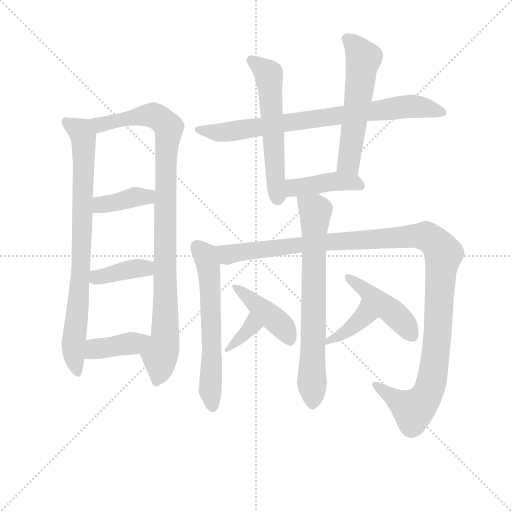
t = 0.00 s
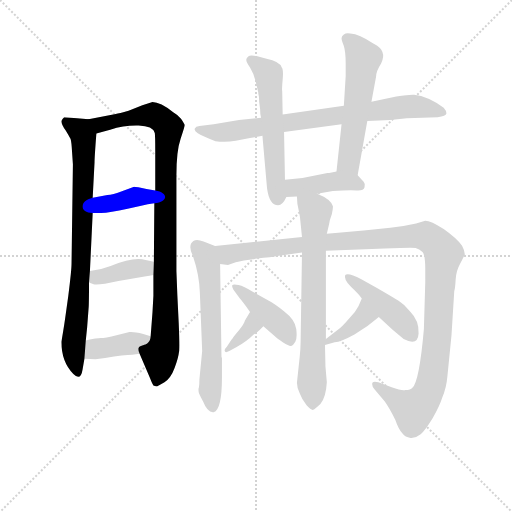
t = 2.35 s
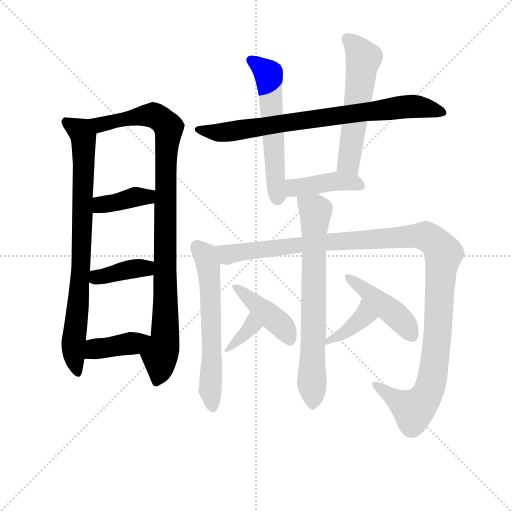
t = 4.69 s
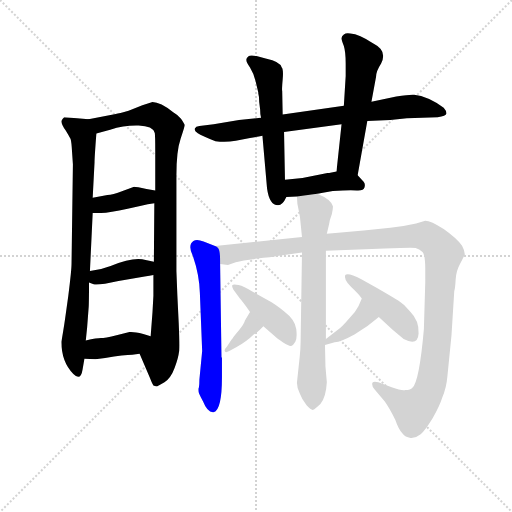
t = 7.04 s
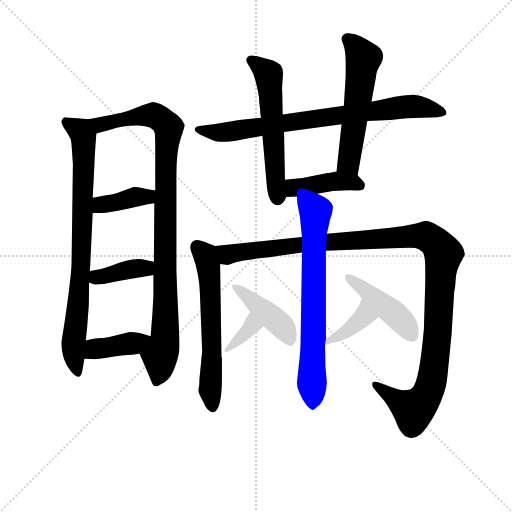
t = 9.38 s
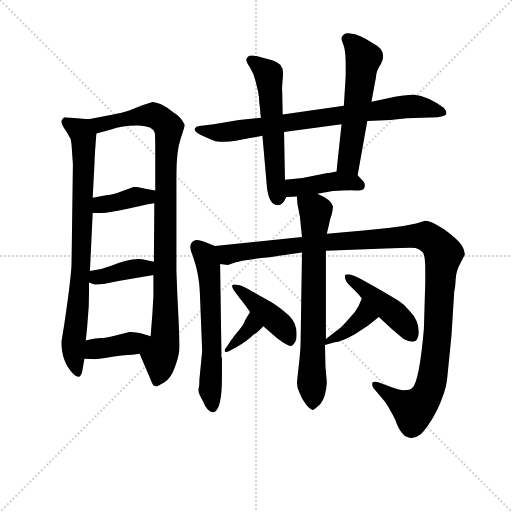
t = 11.73 s

The animated SVG that drew these frames (rendered in a browser with its animation timeline set to each time). Animation: 16 CSS @keyframes rules; one cycle of 11.73 s.

<svg version="1.1" viewBox="0 0 1024 1024" xmlns="http://www.w3.org/2000/svg">
  <g stroke="lightgray" stroke-dasharray="1,1" stroke-width="1" transform="scale(4, 4)">
    <line x1="0" y1="0" x2="256" y2="256"></line>
    <line x1="256" y1="0" x2="0" y2="256"></line>
    <line x1="128" y1="0" x2="128" y2="256"></line>
    <line x1="0" y1="128" x2="256" y2="128"></line>
  </g>
<g transform="scale(0.92, -0.92) translate(60, -900)">
   <style type="text/css">
    @keyframes keyframes0 {
      from {
       stroke: blue;
       stroke-dashoffset: 818;
       stroke-width: 128;
       }
       73% {
       animation-timing-function: step-end;
       stroke: blue;
       stroke-dashoffset: 0;
       stroke-width: 128;
       }
       to {
       stroke: black;
       stroke-width: 1024;
       }
       }
       #make-me-a-hanzi-animation-0 {
         animation: keyframes0 0.915690s both;
         animation-delay: 0.000000s;
         animation-timing-function: linear;
       }
    @keyframes keyframes1 {
      from {
       stroke: blue;
       stroke-dashoffset: 992;
       stroke-width: 128;
       }
       76% {
       animation-timing-function: step-end;
       stroke: blue;
       stroke-dashoffset: 0;
       stroke-width: 128;
       }
       to {
       stroke: black;
       stroke-width: 1024;
       }
       }
       #make-me-a-hanzi-animation-1 {
         animation: keyframes1 1.057292s both;
         animation-delay: 0.915690s;
         animation-timing-function: linear;
       }
    @keyframes keyframes2 {
      from {
       stroke: blue;
       stroke-dashoffset: 388;
       stroke-width: 128;
       }
       56% {
       animation-timing-function: step-end;
       stroke: blue;
       stroke-dashoffset: 0;
       stroke-width: 128;
       }
       to {
       stroke: black;
       stroke-width: 1024;
       }
       }
       #make-me-a-hanzi-animation-2 {
         animation: keyframes2 0.565755s both;
         animation-delay: 1.972982s;
         animation-timing-function: linear;
       }
    @keyframes keyframes3 {
      from {
       stroke: blue;
       stroke-dashoffset: 387;
       stroke-width: 128;
       }
       56% {
       animation-timing-function: step-end;
       stroke: blue;
       stroke-dashoffset: 0;
       stroke-width: 128;
       }
       to {
       stroke: black;
       stroke-width: 1024;
       }
       }
       #make-me-a-hanzi-animation-3 {
         animation: keyframes3 0.564941s both;
         animation-delay: 2.538737s;
         animation-timing-function: linear;
       }
    @keyframes keyframes4 {
      from {
       stroke: blue;
       stroke-dashoffset: 396;
       stroke-width: 128;
       }
       56% {
       animation-timing-function: step-end;
       stroke: blue;
       stroke-dashoffset: 0;
       stroke-width: 128;
       }
       to {
       stroke: black;
       stroke-width: 1024;
       }
       }
       #make-me-a-hanzi-animation-4 {
         animation: keyframes4 0.572266s both;
         animation-delay: 3.103678s;
         animation-timing-function: linear;
       }
    @keyframes keyframes5 {
      from {
       stroke: blue;
       stroke-dashoffset: 792;
       stroke-width: 128;
       }
       72% {
       animation-timing-function: step-end;
       stroke: blue;
       stroke-dashoffset: 0;
       stroke-width: 128;
       }
       to {
       stroke: black;
       stroke-width: 1024;
       }
       }
       #make-me-a-hanzi-animation-5 {
         animation: keyframes5 0.894531s both;
         animation-delay: 3.675944s;
         animation-timing-function: linear;
       }
    @keyframes keyframes6 {
      from {
       stroke: blue;
       stroke-dashoffset: 577;
       stroke-width: 128;
       }
       65% {
       animation-timing-function: step-end;
       stroke: blue;
       stroke-dashoffset: 0;
       stroke-width: 128;
       }
       to {
       stroke: black;
       stroke-width: 1024;
       }
       }
       #make-me-a-hanzi-animation-6 {
         animation: keyframes6 0.719564s both;
         animation-delay: 4.570475s;
         animation-timing-function: linear;
       }
    @keyframes keyframes7 {
      from {
       stroke: blue;
       stroke-dashoffset: 563;
       stroke-width: 128;
       }
       65% {
       animation-timing-function: step-end;
       stroke: blue;
       stroke-dashoffset: 0;
       stroke-width: 128;
       }
       to {
       stroke: black;
       stroke-width: 1024;
       }
       }
       #make-me-a-hanzi-animation-7 {
         animation: keyframes7 0.708171s both;
         animation-delay: 5.290039s;
         animation-timing-function: linear;
       }
    @keyframes keyframes8 {
      from {
       stroke: blue;
       stroke-dashoffset: 418;
       stroke-width: 128;
       }
       58% {
       animation-timing-function: step-end;
       stroke: blue;
       stroke-dashoffset: 0;
       stroke-width: 128;
       }
       to {
       stroke: black;
       stroke-width: 1024;
       }
       }
       #make-me-a-hanzi-animation-8 {
         animation: keyframes8 0.590169s both;
         animation-delay: 5.998210s;
         animation-timing-function: linear;
       }
    @keyframes keyframes9 {
      from {
       stroke: blue;
       stroke-dashoffset: 614;
       stroke-width: 128;
       }
       67% {
       animation-timing-function: step-end;
       stroke: blue;
       stroke-dashoffset: 0;
       stroke-width: 128;
       }
       to {
       stroke: black;
       stroke-width: 1024;
       }
       }
       #make-me-a-hanzi-animation-9 {
         animation: keyframes9 0.749674s both;
         animation-delay: 6.588379s;
         animation-timing-function: linear;
       }
    @keyframes keyframes10 {
      from {
       stroke: blue;
       stroke-dashoffset: 1216;
       stroke-width: 128;
       }
       80% {
       animation-timing-function: step-end;
       stroke: blue;
       stroke-dashoffset: 0;
       stroke-width: 128;
       }
       to {
       stroke: black;
       stroke-width: 1024;
       }
       }
       #make-me-a-hanzi-animation-10 {
         animation: keyframes10 1.239583s both;
         animation-delay: 7.338053s;
         animation-timing-function: linear;
       }
    @keyframes keyframes11 {
      from {
       stroke: blue;
       stroke-dashoffset: 723;
       stroke-width: 128;
       }
       70% {
       animation-timing-function: step-end;
       stroke: blue;
       stroke-dashoffset: 0;
       stroke-width: 128;
       }
       to {
       stroke: black;
       stroke-width: 1024;
       }
       }
       #make-me-a-hanzi-animation-11 {
         animation: keyframes11 0.838379s both;
         animation-delay: 8.577637s;
         animation-timing-function: linear;
       }
    @keyframes keyframes12 {
      from {
       stroke: blue;
       stroke-dashoffset: 352;
       stroke-width: 128;
       }
       53% {
       animation-timing-function: step-end;
       stroke: blue;
       stroke-dashoffset: 0;
       stroke-width: 128;
       }
       to {
       stroke: black;
       stroke-width: 1024;
       }
       }
       #make-me-a-hanzi-animation-12 {
         animation: keyframes12 0.536458s both;
         animation-delay: 9.416016s;
         animation-timing-function: linear;
       }
    @keyframes keyframes13 {
      from {
       stroke: blue;
       stroke-dashoffset: 426;
       stroke-width: 128;
       }
       58% {
       animation-timing-function: step-end;
       stroke: blue;
       stroke-dashoffset: 0;
       stroke-width: 128;
       }
       to {
       stroke: black;
       stroke-width: 1024;
       }
       }
       #make-me-a-hanzi-animation-13 {
         animation: keyframes13 0.596680s both;
         animation-delay: 9.952474s;
         animation-timing-function: linear;
       }
    @keyframes keyframes14 {
      from {
       stroke: blue;
       stroke-dashoffset: 389;
       stroke-width: 128;
       }
       56% {
       animation-timing-function: step-end;
       stroke: blue;
       stroke-dashoffset: 0;
       stroke-width: 128;
       }
       to {
       stroke: black;
       stroke-width: 1024;
       }
       }
       #make-me-a-hanzi-animation-14 {
         animation: keyframes14 0.566569s both;
         animation-delay: 10.549154s;
         animation-timing-function: linear;
       }
    @keyframes keyframes15 {
      from {
       stroke: blue;
       stroke-dashoffset: 445;
       stroke-width: 128;
       }
       59% {
       animation-timing-function: step-end;
       stroke: blue;
       stroke-dashoffset: 0;
       stroke-width: 128;
       }
       to {
       stroke: black;
       stroke-width: 1024;
       }
       }
       #make-me-a-hanzi-animation-15 {
         animation: keyframes15 0.612142s both;
         animation-delay: 11.115723s;
         animation-timing-function: linear;
       }
</style>
<path d="M 132.5 641.0 L 107.5 643.0 L 79.5 645.0 Q 75.5 641.0 73.5 637.0 Q 73.5 629.0 82.5 617.0 Q 90.5 604.0 93.5 598.0 Q 95.5 591.0 96.5 572.0 L 98.5 543.0 L 95.5 326.0 Q 95.5 313.0 88.5 257.0 L 81.5 207.0 Q 79.5 193.0 77.5 181.0 L 73.5 157.0 Q 73.5 113.0 99.5 87.0 Q 115.5 71.0 119.5 97.0 L 123.5 120.0 L 126.5 160.0 L 129.5 189.0 L 132.5 229.0 Q 133.5 237.0 133.5 286.0 L 135.5 311.0 L 141.5 437.0 L 141.5 470.0 L 145.5 547.0 Q 145.5 558.0 149.5 610.0 C 151.5 639.0 151.5 639.0 132.5 641.0 Z" fill="lightgray"></path> 
<path d="M 323.5 311.0 L 323.5 519.0 Q 323.5 572.0 332.5 598.0 Q 341.5 624.0 341.5 628.0 Q 340.5 632.0 333.5 642.0 Q 325.5 651.0 316.5 656.0 Q 288.5 678.0 271.5 678.0 L 249.5 671.0 L 219.5 659.0 Q 198.5 653.0 191.5 652.0 L 132.5 641.0 C 103.5 636.0 120.5 602.0 149.5 610.0 L 179.5 618.0 Q 210.5 628.0 241.5 627.0 Q 272.5 626.0 276.5 611.0 Q 277.5 605.0 277.5 571.0 L 277.5 486.0 L 275.5 458.0 L 274.5 331.0 L 273.5 302.0 L 273.5 257.0 L 271.5 221.0 L 267.5 169.0 C 265.5 139.0 231.5 159.0 243.5 131.0 L 266.5 77.0 Q 271.5 64.0 273.5 62.0 Q 279.5 60.0 281.5 60.0 Q 282.5 61.0 297.5 69.0 Q 311.5 78.0 319.5 100.0 Q 327.5 121.0 329.5 137.0 Q 330.5 152.0 328.5 198.0 L 325.5 259.0 L 323.5 311.0 Z" fill="lightgray"></path> 
<path d="M 141.5 437.0 L 159.5 437.0 Q 178.5 437.0 217.5 446.0 L 244.5 452.0 Q 262.5 457.0 275.5 458.0 C 305.5 461.0 307.5 481.0 277.5 486.0 L 258.5 489.0 Q 236.5 494.0 231.5 494.0 L 206.5 485.0 Q 184.5 477.0 173.5 476.0 L 141.5 470.0 C 112.5 464.0 111.5 437.0 141.5 437.0 Z" fill="lightgray"></path> 
<path d="M 133.5 286.0 L 143.5 282.0 Q 152.5 279.0 197.5 289.0 L 254.5 299.0 Q 265.5 300.0 273.5 302.0 C 302.5 308.0 303.5 324.0 274.5 331.0 L 256.5 335.0 Q 231.5 343.0 180.5 322.0 Q 160.5 314.0 135.5 311.0 C 105.5 307.0 105.5 297.0 133.5 286.0 Z" fill="lightgray"></path> 
<path d="M 123.5 120.0 L 147.5 119.0 L 168.5 122.0 Q 210.5 129.0 227.5 129.0 L 243.5 131.0 C 273.5 135.0 296.5 160.0 267.5 169.0 L 251.5 174.0 Q 230.5 179.0 221.5 178.0 L 195.5 172.0 Q 166.5 165.0 159.5 165.0 Q 151.5 165.0 126.5 160.0 C 97.5 154.0 93.5 121.0 123.5 120.0 Z" fill="lightgray"></path> 
<path d="M 507.5 644.0 L 459.5 639.0 L 404.5 630.0 L 373.5 626.0 Q 365.5 625.0 363.5 620.5 Q 361.5 616.0 370.0 610.5 Q 378.5 605.0 408.5 593.0 Q 430.5 590.0 452.5 594.0 L 483.5 600.0 Q 501.5 603.0 510.5 605.0 L 557.5 613.0 L 682.5 630.0 L 738.5 637.0 L 788.5 639.0 L 824.5 643.0 L 891.5 645.0 Q 909.5 647.0 910.5 653.0 Q 910.5 660.0 904.5 666.0 Q 869.5 691.0 840.5 694.0 Q 831.5 695.0 801.5 690.0 L 747.5 679.0 L 687.5 670.0 L 554.5 651.0 L 507.5 644.0 Z" fill="lightgray"></path> 
<path d="M 503.5 678.0 L 505.5 662.0 Q 505.5 650.0 507.5 644.0 L 510.5 605.0 L 520.5 491.0 Q 525.5 454.0 544.5 454.0 Q 554.5 454.0 562.5 472.0 C 564.5 476.0 560.5 479.0 559.5 509.0 L 557.5 613.0 L 554.5 651.0 L 553.5 702.0 Q 552.5 704.0 554.5 727.0 Q 556.5 749.0 552.5 753.0 Q 550.5 766.0 517.5 773.0 L 497.5 778.0 Q 483.5 781.0 479.5 777.0 Q 474.5 772.0 475.5 769.0 Q 475.5 765.0 483.5 753.0 Q 491.5 740.0 495.5 724.0 L 501.5 699.0 L 501.5 697.0 Q 503.5 691.0 503.5 678.0 Z" fill="lightgray"></path> 
<path d="M 717.5 519.0 L 738.5 637.0 L 747.5 679.0 L 757.5 733.0 Q 757.5 745.0 768.5 762.0 Q 782.5 790.0 752.5 805.0 Q 741.5 811.0 735.5 815.0 L 723.5 821.0 Q 711.5 827.0 701.5 827.0 Q 692.5 829.0 687.5 825.0 Q 682.5 821.0 682.5 817.0 Q 682.5 813.0 687.5 800.0 Q 691.5 787.0 691.5 762.0 L 691.5 735.0 L 687.5 670.0 L 682.5 630.0 L 671.5 527.0 C 668.5 497.0 712.5 489.0 717.5 519.0 Z" fill="lightgray"></path> 
<path d="M 562.5 472.0 L 585.5 473.0 L 629.5 479.0 L 663.5 485.0 Q 699.5 487.0 715.5 486.0 Q 730.5 485.0 732.5 493.0 Q 734.5 501.0 730.5 505.0 L 717.5 519.0 C 704.5 533.0 700.5 533.0 671.5 527.0 L 655.5 524.0 L 651.5 524.0 Q 649.5 523.0 646.5 523.0 L 597.5 513.0 L 559.5 509.0 C 529.5 506.0 532.5 471.0 562.5 472.0 Z" fill="lightgray"></path> 
<path d="M 407.5 365.0 L 382.5 375.0 Q 367.5 381.0 360.5 376.0 Q 347.5 367.0 359.5 343.0 Q 373.5 302.0 374.5 263.0 L 379.5 137.0 L 373.5 75.0 Q 373.5 63.0 372.5 58.0 Q 370.5 54.0 372.5 45.0 Q 376.5 36.0 381.5 27.0 Q 391.5 2.0 404.5 4.0 Q 422.5 9.0 422.5 80.0 L 422.5 123.0 L 421.5 123.0 L 418.5 326.0 C 418.5 356.0 417.5 361.0 407.5 365.0 Z" fill="lightgray"></path> 
<path d="M 596.5 385.0 L 407.5 365.0 C 377.5 362.0 388.5 323.0 418.5 326.0 L 435.5 324.0 L 452.5 330.0 Q 466.5 334.0 498.5 338.0 Q 529.5 341.0 546.5 344.0 L 596.5 351.0 L 648.5 355.0 L 776.5 360.0 Q 834.5 362.0 843.5 361.0 Q 851.5 359.0 858.5 352.0 Q 864.5 345.0 864.5 315.0 L 864.5 287.0 L 861.5 185.0 Q 851.5 71.0 836.5 57.0 Q 832.5 52.0 821.5 52.0 Q 813.5 50.0 791.5 58.0 L 762.5 69.0 Q 752.5 72.0 749.5 68.0 Q 747.5 60.0 754.5 53.0 L 776.5 27.0 Q 786.5 13.0 799.5 -13.0 Q 806.5 -34.0 815.5 -43.0 Q 820.5 -50.0 832.5 -52.0 Q 843.5 -53.0 854.5 -44.0 Q 864.5 -35.0 880.5 -9.0 Q 895.5 17.0 901.5 36.0 Q 910.5 57.0 912.5 81.0 L 921.5 171.0 L 927.5 267.0 Q 929.5 273.0 930.5 292.0 Q 931.5 311.0 940.5 327.0 Q 948.5 343.0 950.5 347.0 Q 950.5 355.0 944.5 366.0 Q 931.5 383.0 904.5 402.0 Q 876.5 420.0 864.5 420.0 L 844.5 414.0 Q 814.5 407.0 788.5 405.0 L 730.5 399.0 L 650.5 392.0 L 596.5 385.0 Z" fill="lightgray"></path> 
<path d="M 585.5 473.0 L 586.5 457.0 L 590.5 437.0 Q 592.5 429.0 593.5 414.0 L 596.5 385.0 L 596.5 351.0 L 593.5 157.0 Q 593.5 144.0 591.5 124.0 L 585.5 68.0 Q 585.5 57.0 591.5 45.0 Q 596.5 31.0 606.5 19.0 Q 616.5 8.0 620.5 9.0 Q 623.5 10.0 636.5 22.0 Q 648.5 35.0 650.5 69.0 L 647.5 103.0 L 646.5 150.0 L 648.5 163.0 L 648.5 355.0 L 650.5 392.0 L 655.5 413.0 Q 656.5 422.0 661.5 435.0 Q 664.5 450.0 663.5 452.0 Q 659.5 467.0 629.5 479.0 C 602.5 492.0 583.5 500.0 585.5 473.0 Z" fill="lightgray"></path> 
<path d="M 483.5 222.0 L 472.5 203.0 Q 470.5 195.0 459.5 182.0 Q 447.5 168.0 445.5 164.0 L 443.5 162.0 L 433.5 147.0 Q 427.5 141.0 428.5 137.0 Q 429.5 132.0 438.5 137.0 L 453.5 145.0 Q 477.5 159.0 491.5 173.0 Q 499.5 177.0 512.5 191.0 C 533.5 213.0 498.5 248.0 483.5 222.0 Z" fill="lightgray"></path> 
<path d="M 512.5 191.0 L 537.5 169.0 Q 542.5 164.0 555.5 155.5 Q 568.5 147.0 573.0 148.0 Q 577.5 149.0 582.0 157.0 Q 586.5 165.0 584.0 185.0 Q 581.5 205.0 558.0 223.0 Q 534.5 241.0 524.5 246.0 L 487.5 267.0 Q 470.5 278.0 458.5 280.5 Q 446.5 283.0 445.0 280.0 Q 443.5 277.0 447.5 270.0 L 461.5 251.0 Q 465.5 247.0 483.5 222.0 L 512.5 191.0 Z" fill="lightgray"></path> 
<path d="M 646.5 150.0 L 667.5 156.0 Q 681.5 157.0 710.5 173.0 Q 738.5 189.0 763.5 211.0 C 786.5 231.0 738.5 278.0 726.5 251.0 L 719.5 235.0 Q 712.5 221.0 699.5 208.0 Q 682.5 188.0 674.5 183.0 L 648.5 163.0 C 624.5 145.0 622.5 143.0 646.5 150.0 Z" fill="lightgray"></path> 
<path d="M 763.5 211.0 L 793.5 183.0 L 817.5 163.0 Q 848.5 147.0 850.0 175.0 Q 851.5 203.0 831.5 223.0 Q 820.5 237.0 806.5 246.0 Q 792.5 255.0 759.5 274.0 L 725.5 293.0 Q 696.5 308.0 690.5 302.0 Q 686.5 292.0 703.5 276.0 Q 720.5 260.0 726.5 251.0 L 763.5 211.0 Z" fill="lightgray"></path> 
      <clipPath id="make-me-a-hanzi-clip-0">
      <path d="M 132.5 641.0 L 107.5 643.0 L 79.5 645.0 Q 75.5 641.0 73.5 637.0 Q 73.5 629.0 82.5 617.0 Q 90.5 604.0 93.5 598.0 Q 95.5 591.0 96.5 572.0 L 98.5 543.0 L 95.5 326.0 Q 95.5 313.0 88.5 257.0 L 81.5 207.0 Q 79.5 193.0 77.5 181.0 L 73.5 157.0 Q 73.5 113.0 99.5 87.0 Q 115.5 71.0 119.5 97.0 L 123.5 120.0 L 126.5 160.0 L 129.5 189.0 L 132.5 229.0 Q 133.5 237.0 133.5 286.0 L 135.5 311.0 L 141.5 437.0 L 141.5 470.0 L 145.5 547.0 Q 145.5 558.0 149.5 610.0 C 151.5 639.0 151.5 639.0 132.5 641.0 Z" fill="lightgray"></path>
      </clipPath>
      <path clip-path="url(#make-me-a-hanzi-clip-0)" d="M 84.5 635.0 L 116.5 612.0 L 122.5 579.0 L 116.5 320.0 L 99.5 159.0 L 100.5 125.0 L 109.5 92.0 " fill="none" id="make-me-a-hanzi-animation-0" stroke-dasharray="690 1380" stroke-linecap="round"></path>

      <clipPath id="make-me-a-hanzi-clip-1">
      <path d="M 323.5 311.0 L 323.5 519.0 Q 323.5 572.0 332.5 598.0 Q 341.5 624.0 341.5 628.0 Q 340.5 632.0 333.5 642.0 Q 325.5 651.0 316.5 656.0 Q 288.5 678.0 271.5 678.0 L 249.5 671.0 L 219.5 659.0 Q 198.5 653.0 191.5 652.0 L 132.5 641.0 C 103.5 636.0 120.5 602.0 149.5 610.0 L 179.5 618.0 Q 210.5 628.0 241.5 627.0 Q 272.5 626.0 276.5 611.0 Q 277.5 605.0 277.5 571.0 L 277.5 486.0 L 275.5 458.0 L 274.5 331.0 L 273.5 302.0 L 273.5 257.0 L 271.5 221.0 L 267.5 169.0 C 265.5 139.0 231.5 159.0 243.5 131.0 L 266.5 77.0 Q 271.5 64.0 273.5 62.0 Q 279.5 60.0 281.5 60.0 Q 282.5 61.0 297.5 69.0 Q 311.5 78.0 319.5 100.0 Q 327.5 121.0 329.5 137.0 Q 330.5 152.0 328.5 198.0 L 325.5 259.0 L 323.5 311.0 Z" fill="lightgray"></path>
      </clipPath>
      <path clip-path="url(#make-me-a-hanzi-clip-1)" d="M 140.5 639.0 L 158.5 630.0 L 262.5 650.0 L 283.5 645.0 L 306.5 622.0 L 298.5 434.0 L 299.5 168.0 L 278.5 68.0 " fill="none" id="make-me-a-hanzi-animation-1" stroke-dasharray="864 1728" stroke-linecap="round"></path>

      <clipPath id="make-me-a-hanzi-clip-2">
      <path d="M 141.5 437.0 L 159.5 437.0 Q 178.5 437.0 217.5 446.0 L 244.5 452.0 Q 262.5 457.0 275.5 458.0 C 305.5 461.0 307.5 481.0 277.5 486.0 L 258.5 489.0 Q 236.5 494.0 231.5 494.0 L 206.5 485.0 Q 184.5 477.0 173.5 476.0 L 141.5 470.0 C 112.5 464.0 111.5 437.0 141.5 437.0 Z" fill="lightgray"></path>
      </clipPath>
      <path clip-path="url(#make-me-a-hanzi-clip-2)" d="M 146.5 443.0 L 157.5 454.0 L 271.5 479.0 " fill="none" id="make-me-a-hanzi-animation-2" stroke-dasharray="260 520" stroke-linecap="round"></path>

      <clipPath id="make-me-a-hanzi-clip-3">
      <path d="M 133.5 286.0 L 143.5 282.0 Q 152.5 279.0 197.5 289.0 L 254.5 299.0 Q 265.5 300.0 273.5 302.0 C 302.5 308.0 303.5 324.0 274.5 331.0 L 256.5 335.0 Q 231.5 343.0 180.5 322.0 Q 160.5 314.0 135.5 311.0 C 105.5 307.0 105.5 297.0 133.5 286.0 Z" fill="lightgray"></path>
      </clipPath>
      <path clip-path="url(#make-me-a-hanzi-clip-3)" d="M 141.5 292.0 L 268.5 324.0 " fill="none" id="make-me-a-hanzi-animation-3" stroke-dasharray="259 518" stroke-linecap="round"></path>

      <clipPath id="make-me-a-hanzi-clip-4">
      <path d="M 123.5 120.0 L 147.5 119.0 L 168.5 122.0 Q 210.5 129.0 227.5 129.0 L 243.5 131.0 C 273.5 135.0 296.5 160.0 267.5 169.0 L 251.5 174.0 Q 230.5 179.0 221.5 178.0 L 195.5 172.0 Q 166.5 165.0 159.5 165.0 Q 151.5 165.0 126.5 160.0 C 97.5 154.0 93.5 121.0 123.5 120.0 Z" fill="lightgray"></path>
      </clipPath>
      <path clip-path="url(#make-me-a-hanzi-clip-4)" d="M 129.5 126.0 L 147.5 141.0 L 261.5 164.0 " fill="none" id="make-me-a-hanzi-animation-4" stroke-dasharray="268 536" stroke-linecap="round"></path>

      <clipPath id="make-me-a-hanzi-clip-5">
      <path d="M 507.5 644.0 L 459.5 639.0 L 404.5 630.0 L 373.5 626.0 Q 365.5 625.0 363.5 620.5 Q 361.5 616.0 370.0 610.5 Q 378.5 605.0 408.5 593.0 Q 430.5 590.0 452.5 594.0 L 483.5 600.0 Q 501.5 603.0 510.5 605.0 L 557.5 613.0 L 682.5 630.0 L 738.5 637.0 L 788.5 639.0 L 824.5 643.0 L 891.5 645.0 Q 909.5 647.0 910.5 653.0 Q 910.5 660.0 904.5 666.0 Q 869.5 691.0 840.5 694.0 Q 831.5 695.0 801.5 690.0 L 747.5 679.0 L 687.5 670.0 L 554.5 651.0 L 507.5 644.0 Z" fill="lightgray"></path>
      </clipPath>
      <path clip-path="url(#make-me-a-hanzi-clip-5)" d="M 371.5 618.0 L 405.5 611.0 L 442.5 614.0 L 828.5 669.0 L 901.5 657.0 " fill="none" id="make-me-a-hanzi-animation-5" stroke-dasharray="664 1328" stroke-linecap="round"></path>

      <clipPath id="make-me-a-hanzi-clip-6">
      <path d="M 503.5 678.0 L 505.5 662.0 Q 505.5 650.0 507.5 644.0 L 510.5 605.0 L 520.5 491.0 Q 525.5 454.0 544.5 454.0 Q 554.5 454.0 562.5 472.0 C 564.5 476.0 560.5 479.0 559.5 509.0 L 557.5 613.0 L 554.5 651.0 L 553.5 702.0 Q 552.5 704.0 554.5 727.0 Q 556.5 749.0 552.5 753.0 Q 550.5 766.0 517.5 773.0 L 497.5 778.0 Q 483.5 781.0 479.5 777.0 Q 474.5 772.0 475.5 769.0 Q 475.5 765.0 483.5 753.0 Q 491.5 740.0 495.5 724.0 L 501.5 699.0 L 501.5 697.0 Q 503.5 691.0 503.5 678.0 Z" fill="lightgray"></path>
      </clipPath>
      <path clip-path="url(#make-me-a-hanzi-clip-6)" d="M 484.5 769.0 L 524.5 736.0 L 543.5 468.0 " fill="none" id="make-me-a-hanzi-animation-6" stroke-dasharray="449 898" stroke-linecap="round"></path>

      <clipPath id="make-me-a-hanzi-clip-7">
      <path d="M 717.5 519.0 L 738.5 637.0 L 747.5 679.0 L 757.5 733.0 Q 757.5 745.0 768.5 762.0 Q 782.5 790.0 752.5 805.0 Q 741.5 811.0 735.5 815.0 L 723.5 821.0 Q 711.5 827.0 701.5 827.0 Q 692.5 829.0 687.5 825.0 Q 682.5 821.0 682.5 817.0 Q 682.5 813.0 687.5 800.0 Q 691.5 787.0 691.5 762.0 L 691.5 735.0 L 687.5 670.0 L 682.5 630.0 L 671.5 527.0 C 668.5 497.0 712.5 489.0 717.5 519.0 Z" fill="lightgray"></path>
      </clipPath>
      <path clip-path="url(#make-me-a-hanzi-clip-7)" d="M 693.5 816.0 L 717.5 794.0 L 729.5 771.0 L 699.5 560.0 L 699.5 545.0 L 711.5 528.0 " fill="none" id="make-me-a-hanzi-animation-7" stroke-dasharray="435 870" stroke-linecap="round"></path>

      <clipPath id="make-me-a-hanzi-clip-8">
      <path d="M 562.5 472.0 L 585.5 473.0 L 629.5 479.0 L 663.5 485.0 Q 699.5 487.0 715.5 486.0 Q 730.5 485.0 732.5 493.0 Q 734.5 501.0 730.5 505.0 L 717.5 519.0 C 704.5 533.0 700.5 533.0 671.5 527.0 L 655.5 524.0 L 651.5 524.0 Q 649.5 523.0 646.5 523.0 L 597.5 513.0 L 559.5 509.0 C 529.5 506.0 532.5 471.0 562.5 472.0 Z" fill="lightgray"></path>
      </clipPath>
      <path clip-path="url(#make-me-a-hanzi-clip-8)" d="M 567.5 479.0 L 578.5 490.0 L 652.5 504.0 L 707.5 504.0 L 722.5 497.0 " fill="none" id="make-me-a-hanzi-animation-8" stroke-dasharray="290 580" stroke-linecap="round"></path>

      <clipPath id="make-me-a-hanzi-clip-9">
      <path d="M 407.5 365.0 L 382.5 375.0 Q 367.5 381.0 360.5 376.0 Q 347.5 367.0 359.5 343.0 Q 373.5 302.0 374.5 263.0 L 379.5 137.0 L 373.5 75.0 Q 373.5 63.0 372.5 58.0 Q 370.5 54.0 372.5 45.0 Q 376.5 36.0 381.5 27.0 Q 391.5 2.0 404.5 4.0 Q 422.5 9.0 422.5 80.0 L 422.5 123.0 L 421.5 123.0 L 418.5 326.0 C 418.5 356.0 417.5 361.0 407.5 365.0 Z" fill="lightgray"></path>
      </clipPath>
      <path clip-path="url(#make-me-a-hanzi-clip-9)" d="M 368.5 364.0 L 392.5 326.0 L 400.5 146.0 L 396.5 51.0 L 402.5 14.0 " fill="none" id="make-me-a-hanzi-animation-9" stroke-dasharray="486 972" stroke-linecap="round"></path>

      <clipPath id="make-me-a-hanzi-clip-10">
      <path d="M 596.5 385.0 L 407.5 365.0 C 377.5 362.0 388.5 323.0 418.5 326.0 L 435.5 324.0 L 452.5 330.0 Q 466.5 334.0 498.5 338.0 Q 529.5 341.0 546.5 344.0 L 596.5 351.0 L 648.5 355.0 L 776.5 360.0 Q 834.5 362.0 843.5 361.0 Q 851.5 359.0 858.5 352.0 Q 864.5 345.0 864.5 315.0 L 864.5 287.0 L 861.5 185.0 Q 851.5 71.0 836.5 57.0 Q 832.5 52.0 821.5 52.0 Q 813.5 50.0 791.5 58.0 L 762.5 69.0 Q 752.5 72.0 749.5 68.0 Q 747.5 60.0 754.5 53.0 L 776.5 27.0 Q 786.5 13.0 799.5 -13.0 Q 806.5 -34.0 815.5 -43.0 Q 820.5 -50.0 832.5 -52.0 Q 843.5 -53.0 854.5 -44.0 Q 864.5 -35.0 880.5 -9.0 Q 895.5 17.0 901.5 36.0 Q 910.5 57.0 912.5 81.0 L 921.5 171.0 L 927.5 267.0 Q 929.5 273.0 930.5 292.0 Q 931.5 311.0 940.5 327.0 Q 948.5 343.0 950.5 347.0 Q 950.5 355.0 944.5 366.0 Q 931.5 383.0 904.5 402.0 Q 876.5 420.0 864.5 420.0 L 844.5 414.0 Q 814.5 407.0 788.5 405.0 L 730.5 399.0 L 650.5 392.0 L 596.5 385.0 Z" fill="lightgray"></path>
      </clipPath>
      <path clip-path="url(#make-me-a-hanzi-clip-10)" d="M 415.5 360.0 L 435.5 347.0 L 646.5 374.0 L 842.5 387.0 L 867.5 386.0 L 890.5 369.0 L 903.5 345.0 L 889.5 152.0 L 868.5 42.0 L 838.5 10.0 L 756.5 62.0 " fill="none" id="make-me-a-hanzi-animation-10" stroke-dasharray="1088 2176" stroke-linecap="round"></path>

      <clipPath id="make-me-a-hanzi-clip-11">
      <path d="M 585.5 473.0 L 586.5 457.0 L 590.5 437.0 Q 592.5 429.0 593.5 414.0 L 596.5 385.0 L 596.5 351.0 L 593.5 157.0 Q 593.5 144.0 591.5 124.0 L 585.5 68.0 Q 585.5 57.0 591.5 45.0 Q 596.5 31.0 606.5 19.0 Q 616.5 8.0 620.5 9.0 Q 623.5 10.0 636.5 22.0 Q 648.5 35.0 650.5 69.0 L 647.5 103.0 L 646.5 150.0 L 648.5 163.0 L 648.5 355.0 L 650.5 392.0 L 655.5 413.0 Q 656.5 422.0 661.5 435.0 Q 664.5 450.0 663.5 452.0 Q 659.5 467.0 629.5 479.0 C 602.5 492.0 583.5 500.0 585.5 473.0 Z" fill="lightgray"></path>
      </clipPath>
      <path clip-path="url(#make-me-a-hanzi-clip-11)" d="M 593.5 469.0 L 625.5 438.0 L 619.5 16.0 " fill="none" id="make-me-a-hanzi-animation-11" stroke-dasharray="595 1190" stroke-linecap="round"></path>

      <clipPath id="make-me-a-hanzi-clip-12">
      <path d="M 483.5 222.0 L 472.5 203.0 Q 470.5 195.0 459.5 182.0 Q 447.5 168.0 445.5 164.0 L 443.5 162.0 L 433.5 147.0 Q 427.5 141.0 428.5 137.0 Q 429.5 132.0 438.5 137.0 L 453.5 145.0 Q 477.5 159.0 491.5 173.0 Q 499.5 177.0 512.5 191.0 C 533.5 213.0 498.5 248.0 483.5 222.0 Z" fill="lightgray"></path>
      </clipPath>
      <path clip-path="url(#make-me-a-hanzi-clip-12)" d="M 485.5 214.0 L 486.5 190.0 L 433.5 141.0 " fill="none" id="make-me-a-hanzi-animation-12" stroke-dasharray="224 448" stroke-linecap="round"></path>

      <clipPath id="make-me-a-hanzi-clip-13">
      <path d="M 512.5 191.0 L 537.5 169.0 Q 542.5 164.0 555.5 155.5 Q 568.5 147.0 573.0 148.0 Q 577.5 149.0 582.0 157.0 Q 586.5 165.0 584.0 185.0 Q 581.5 205.0 558.0 223.0 Q 534.5 241.0 524.5 246.0 L 487.5 267.0 Q 470.5 278.0 458.5 280.5 Q 446.5 283.0 445.0 280.0 Q 443.5 277.0 447.5 270.0 L 461.5 251.0 Q 465.5 247.0 483.5 222.0 L 512.5 191.0 Z" fill="lightgray"></path>
      </clipPath>
      <path clip-path="url(#make-me-a-hanzi-clip-13)" d="M 451.5 276.0 L 546.5 198.0 L 571.5 158.0 " fill="none" id="make-me-a-hanzi-animation-13" stroke-dasharray="298 596" stroke-linecap="round"></path>

      <clipPath id="make-me-a-hanzi-clip-14">
      <path d="M 646.5 150.0 L 667.5 156.0 Q 681.5 157.0 710.5 173.0 Q 738.5 189.0 763.5 211.0 C 786.5 231.0 738.5 278.0 726.5 251.0 L 719.5 235.0 Q 712.5 221.0 699.5 208.0 Q 682.5 188.0 674.5 183.0 L 648.5 163.0 C 624.5 145.0 622.5 143.0 646.5 150.0 Z" fill="lightgray"></path>
      </clipPath>
      <path clip-path="url(#make-me-a-hanzi-clip-14)" d="M 729.5 245.0 L 732.5 213.0 L 695.5 180.0 L 650.5 156.0 " fill="none" id="make-me-a-hanzi-animation-14" stroke-dasharray="261 522" stroke-linecap="round"></path>

      <clipPath id="make-me-a-hanzi-clip-15">
      <path d="M 763.5 211.0 L 793.5 183.0 L 817.5 163.0 Q 848.5 147.0 850.0 175.0 Q 851.5 203.0 831.5 223.0 Q 820.5 237.0 806.5 246.0 Q 792.5 255.0 759.5 274.0 L 725.5 293.0 Q 696.5 308.0 690.5 302.0 Q 686.5 292.0 703.5 276.0 Q 720.5 260.0 726.5 251.0 L 763.5 211.0 Z" fill="lightgray"></path>
      </clipPath>
      <path clip-path="url(#make-me-a-hanzi-clip-15)" d="M 695.5 297.0 L 800.5 215.0 L 835.5 172.0 " fill="none" id="make-me-a-hanzi-animation-15" stroke-dasharray="317 634" stroke-linecap="round"></path>

</g>
</svg>
